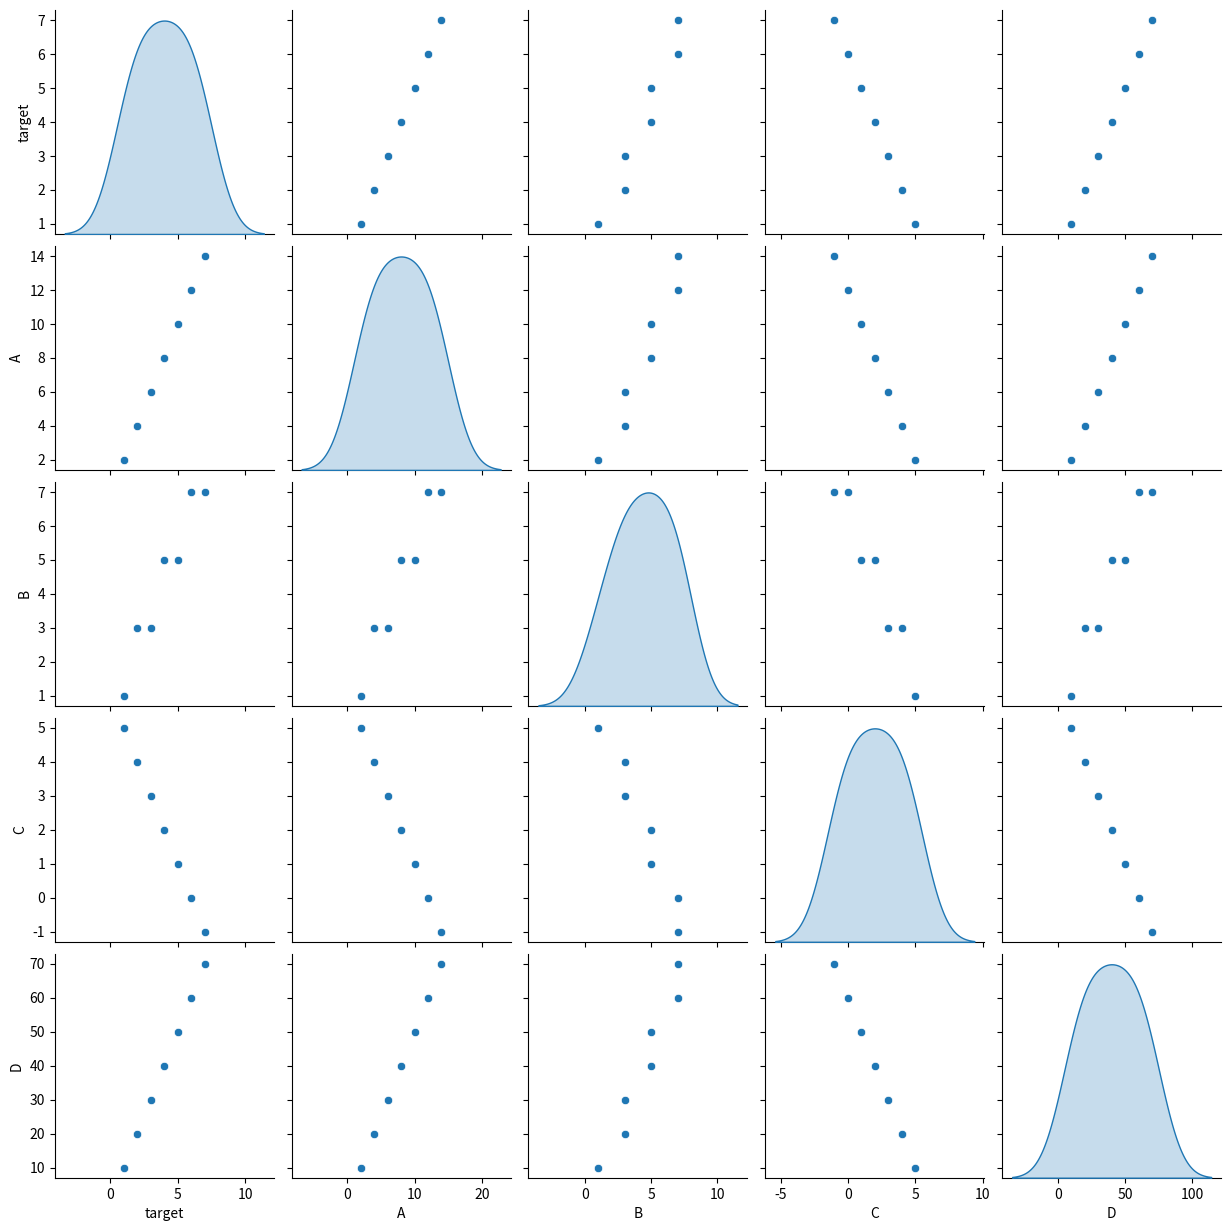

Generate this figure with matplotlib:
import pandas as pd

def describe_df(df):
    """
    Recibe un dataframe y devuelve otro dataframe con los nombres 
    de las columnas del dataframe transferido a la función. En filas contiene 
    los parámetros descriptivos del dataframe: 
    - Tipo de dato
    - % Nulos (Porcentaje de valores nulos)
    - Valores Únicos
    - % Cardinalidad (Relación de valores únicos con el total de registros)
    
    Argumentos:
    - df (DataFrame): DataFrame de trabajo
    
    Retorna:
    - DataFrame con los parámetros descriptivos
    """
    
    columnas = df.columns.to_list()
    dicc = {}
    for col in columnas:
        dicc[col] = []
        dicc[col].append(df[col].dtype)
        dicc[col].append(df[col].isna().sum() / len(df) * 100)
        verificar_si_es_numerico = np.issubdtype(df[col].dtype,np.number)
        if (verificar_si_es_numerico):
            dicc[col].append("Yes" if np.isinf(df[col]).any() else "No")
        else:
            dicc[col].append("No")
        dicc[col].append(df[col].nunique())
        dicc[col].append(df[col].nunique() / len(df))
    df_return  = pd.DataFrame(dicc,index=["DATA_TYPE","MISSINGS (%)","VALORES_INFINITOS","UNIQUE_VALUES","CARDIN (%)"])
    return df_return

import pandas as pd
import numpy as np
import matplotlib.pyplot as plt
import seaborn as sns
from scipy.stats import f_oneway, kruskal, ttest_ind

def tipifica_variables(df, umbral_categoria=10, umbral_continua=0.2):
    """
    Clasifica las columnas de un DataFrame según su tipo de variable: Binaria, Categórica, Numérica Discreta o Continua.

    Argumentos:
    df (pd.DataFrame): DataFrame de entrada.
    umbral_categoria (int): Máximo número de valores únicos para que una variable sea considerada categórica.
    umbral_continua (float): Porcentaje mínimo (sobre total de filas) para considerar una variable como continua.

    Devuelve:
    pd.DataFrame: DataFrame con columnas 'nombre_variable' y 'tipo_sugerido'.
    """
    resultado = []
    n = len(df)

    for col in df.columns:
        cardinalidad = df[col].nunique()
        porcentaje_cardinalidad = round(cardinalidad / n, 2)

        if cardinalidad == 2:
            tipo = "Binaria"
        elif cardinalidad < umbral_categoria:
            tipo = "Categórica"
        elif porcentaje_cardinalidad >= umbral_continua:
            tipo = "Numerica Continua"
        else:
            tipo = "Numerica Discreta"

        resultado.append({
            "nombre_variable": col,
            "tipo_sugerido": tipo
        })

    return pd.DataFrame(resultado)

def get_features_num_regression(df,target_col,umbral_corr,pvalue=None,mostrar=False):
    """
    Conseguir la lista de features que tienen gran impacto en la target.
    Argumentos:
        df:DataFrame que se pasa de entrada
        target_col:la variable target con el que se quiere analizar,tiene que ser numerico
        umbral_corr: Umbral minimo para considerar una variable importante para el modelo
        pvalue: Certeza estadística con la que queremos validar la importancia de las feature
    Returns:
        Lista:Lista de features importantes.
        Mostrar: Muestra la matriz de correlación en una grafica HeatMap.
    """
    if target_col not in df.columns:
        raise ValueError(f"Columna target {target_col} no esta en el DataFrame dado.")
    if not isinstance(df, pd.DataFrame):
        raise TypeError("El dato de entrada tiene que ser un DataFrame.")
    
    if umbral_corr < 0 or umbral_corr > 1:
        raise ValueError("Umbral de correlacion tiene que estar entre 0 y 1")
    if pvalue is not None and (pvalue < 0 or pvalue > 1):
        raise ValueError("P-value tiene que estar entre 0 y 1")

    if not (np.issubdtype(df[target_col].dtype,np.number)):
        raise TypeError(f"Columna target {target_col} tiene que ser numerico amigo")
    
    cardinalidad_target = df[target_col].nunique() / len(df) * 100
    if cardinalidad_target < 10:
        warnings.warn(f"Columna target {target_col} tiene poca cardinalidad ({cardinalidad_target:.2f}%).")
    if cardinalidad_target > 95:
        warnings.warn(f"Columna target {target_col} tiene mucha cardinalidad ({cardinalidad_target:.2f}%).")
    if cardinalidad_target == 100:
        raise ValueError(f"Columna target {target_col} tiene 100% cardinalidad.")

    if df[target_col].isnull().sum() > 0:
        raise ValueError(f"Columna target {target_col} tiene valores Nulos.")
    
    corr = df.corr(numeric_only=True)[target_col]
    if mostrar:
        plt.figure(figsize=(10,6))
        sns.heatmap(df.corr(numeric_only=True),annot=True, cmap='coolwarm', center=0)
        plt.title(f"Correlation heatmap for {target_col}")
        plt.show()
    
    corr = corr[abs(corr) > umbral_corr]
    corr = corr.drop(target_col)
    lista = []
    if pvalue is not None:
        pvalues = []
        for col in corr.index:
            _, p = pearsonr(df[target_col], df[col])
            if p < pvalue:
                lista.append(col)
    return lista

import pandas as pd
import seaborn as sns
import matplotlib.pyplot as plt
import numpy as np
from scipy.stats import pearsonr

def plot_features_num_regression(df, target_col="", columns=[], umbral_corr=0, pvalue=None):
    """
    Genera pairplots con variables numéricas del dataframe que cumplan ciertas condiciones de correlación con target_col.

    Parámetros:
    - df (DataFrame): DataFrame de entrada.
    - target_col (str): Columna objetivo para el análisis de correlación.
    - columns (list): Lista de columnas a considerar; si está vacía, se tomarán todas las numéricas del dataframe.
    - umbral_corr (float): Umbral mínimo absoluto de correlación para incluir variables.
    - pvalue (float or None): Nivel de significación estadística para el test de correlación. Si es None, no se aplica.

    Retorna:
    - Lista de columnas seleccionadas según las condiciones.
    """

    # Validación de target_col (debe existir enel dataframe)
    if target_col not in df.columns:
        raise ValueError(f"La columna target_col '{target_col}' no existe en el dataframe.")

    # Si columns está vacío, tomamos todas las variables numéricas excepto target_col
    if not columns:
        columns = df.select_dtypes(include=np.number).columns.tolist() #añado todas las columnas numéricas a la lista de columnas vacía
        columns.remove(target_col) #le quito el target
    #si hay columnas en parámetros tomará esas

    # Filtrar columnas por correlación
    selected_columns = [] #creo una lista vacía de columnas seleccionadas que iré rellenando
    for col in columns: #recorro las columnas de columns
        if col == target_col: #si la col es el target me la salto
            continue
        corr = df[[target_col, col]].dropna().corr().iloc[0, 1]  # tomo las columnas target_col y col del dataframe, elimina los NaN y calcula la matriz de correlación y extrae el valor con el iloc
        
        if abs(corr) > umbral_corr: #si la correlación en valor absoluto es mayor del umbral
            # Si se especifica pvalue, verificar significación estadística
            if pvalue is not None: #si el pvalue no es None
                _, pval = pearsonr(df[target_col].dropna(), df[col].dropna()) #calculo la correlación entre target_col y col y devuelve el vp_val porque el corr_coef no me hace falta
                if pval < 1 - pvalue: #si la probabilidad pval de que la correlación ocurra al azar es menor de 1-pvalue
                    selected_columns.append(col) #es estadísticamente signifcativa y lo meto en la lista
            else:
                selected_columns.append(col) # si no hay pvalue agrega la columna a la lista para verificarla

    # Graficar en grupos de máximo 5 columnas por gráfico
    if selected_columns: #si selected_columns no está vacía
        for i in range(0, len(selected_columns), 4):  # Genero números e 0 a la longitud de selected_columns de 4 en 4. Máximo 5 con target_col, proceso 4 columnas de cada iteración
            subset = [target_col] + selected_columns[i:i+4] #creo este subset que tiene el target y las 4 columnas
            sns.pairplot(df[subset].dropna(), diag_kind='kde') #hago el pairplot habiendo eliminado las filas con Nan con el dropna
            plt.show() #lo muestro

    return selected_columns #devuelvo las columnas que superaron el filtro de correlación y significancia

# Ejemplo de uso:
data = {
    'target': [1, 2, 3, 4, 5, 6, 7],
    'A': [2, 4, 6, 8, 10, 12, 14],
    'B': [1, 3, 3, 5, 5, 7, 7],
    'C': [5, 4, 3, 2, 1, 0, -1],
    'D': [10, 20, 30, 40, 50, 60, 70]
}
df = pd.DataFrame(data)

result = plot_features_num_regression(df, target_col="target", umbral_corr=0.5, pvalue=0.05)
print("Columnas seleccionadas:", result)

def get_features_cat_regression(df, target_col, pvalue=0.05):
    """
    Devuelve una lista de columnas categóricas que presentan una relación significativa
    con la variable numérica target_col usando t-test o ANOVA según corresponda.

    Argumentos:
    df (pd.DataFrame): DataFrame de entrada.
    target_col (str): Nombre de la columna objetivo (numérica continua o discreta con alta cardinalidad).
    pvalue (float): Nivel de significación estadística (default = 0.05).

    Retorna:
    list or None: Lista de variables categóricas relacionadas, o None si hay error en los argumentos.
    """
    
    # Validaciones de entrada
    if not isinstance(df, pd.DataFrame):
        print("❌ 'df' debe ser un DataFrame.")
        return None

    if target_col not in df.columns:
        print(f"❌ La columna '{target_col}' no está en el DataFrame.")
        return None

    if not np.issubdtype(df[target_col].dtype, np.number):
        print(f"❌ La columna '{target_col}' no es numérica.")
        return None

    if not (0 < pvalue < 1):
        print("❌ 'pvalue' debe estar entre 0 y 1.")
        return None

    cardinalidad = df[target_col].nunique()
    porcentaje = cardinalidad / len(df)

    if cardinalidad < 10 or porcentaje < 0.05:
        print(f"❌ La variable '{target_col}' no tiene suficiente cardinalidad para considerarse continua.")
        print(f"Cardinalidad única: {cardinalidad} ({round(porcentaje * 100, 2)}%)")
        return None

    # Selección de columnas categóricas
    cat_cols = df.select_dtypes(include=['object', 'category']).columns.tolist()
    if not cat_cols:
        print("⚠️ No hay variables categóricas en el DataFrame.")
        return []

    relacionadas = []

    for col in cat_cols:
        niveles = df[col].dropna().unique()
        grupos = [df[df[col] == nivel][target_col].dropna() for nivel in niveles]

        if any(len(grupo) < 2 for grupo in grupos):
            continue  # no hay suficientes datos en alguno de los grupos

        try:
            if len(niveles) == 2:
                stat, p = ttest_ind(*grupos)
            elif len(niveles) > 2:
                stat, p = f_oneway(*grupos)
            else:
                continue

            if p < pvalue:
                relacionadas.append(col)
        except Exception as e:
            print(f"⚠️ Error evaluando la columna '{col}': {e}")
            continue

    return relacionadas

def plot_features_cat_regression(df, target_col="", columns=[], pvalue=0.05, with_individual_plot=False):

    """
    Identifica variables categóricas que tienen una relación significativa con una variable
    numérica continua usando ANOVA de una vía. Opcionalmente, genera histogramas agrupados.

    Parámetros
    ----------
    df : pd.DataFrame
        DataFrame con los datos.

    target_col : str
        Nombre de la columna numérica continua a predecir.

    columns : list of str, opcional
        Columnas categóricas a evaluar. Si está vacío, se detectan automáticamente.

    pvalue : float, opcional
        Umbral de significancia (por defecto 0.05).

    with_individual_plot : bool, opcional
        Si es True, se grafican los histogramas por categoría.

    Retorna
    -------
    list of str
    Columnas categóricas significativamente relacionadas con la variable objetivo.

    """
    
    # Validación de DataFrame
    if not isinstance(df, pd.DataFrame):
        print("Error: df debe ser un DataFrame.")
        return None
    
    # Validación de target_col
    if not target_col or target_col not in df.columns:
        print("Error: target_col no está en el DataFrame o es vacío.")
        return None
    
    # Validación de tipo de target_col
    if not pd.api.types.is_numeric_dtype(df[target_col]):
        print("Error: target_col debe ser una variable numérica continua.")
        return None

    # Validación de columns
    if not isinstance(columns, list):
        print("Error: columns debe ser una lista de strings.")
        return None
    
    # Si columns está vacío, seleccionamos categóricas automáticamente
    if not columns:
        columns = df.select_dtypes(include=['object', 'category']).columns.tolist()
    
    columnas_significativas = []

    for col in columns:
        if col not in df.columns:
            print(f"Aviso: La columna '{col}' no está en el DataFrame. Se omite.")
            continue

        if df[col].nunique() <= 1:
            continue  

        try:
            grupos = [df[df[col] == cat][target_col].dropna() for cat in df[col].dropna().unique()]
            if any(len(g) == 0 for g in grupos):
                continue

            f_stat, p_val = f_oneway(*grupos)

            if p_val < pvalue:
                columnas_significativas.append(col)

                if with_individual_plot:
                    plt.figure(figsize=(8, 4))
                    sns.histplot(data=df, x=target_col, hue=col, multiple="stack", kde=False)
                    plt.title(f"{col} vs {target_col} (p = {p_val:.4f})")
                    plt.tight_layout()
                    plt.show()

        except Exception as e:
            print(f"Error evaluando la columna '{col}': {e}")

    return columnas_significativas